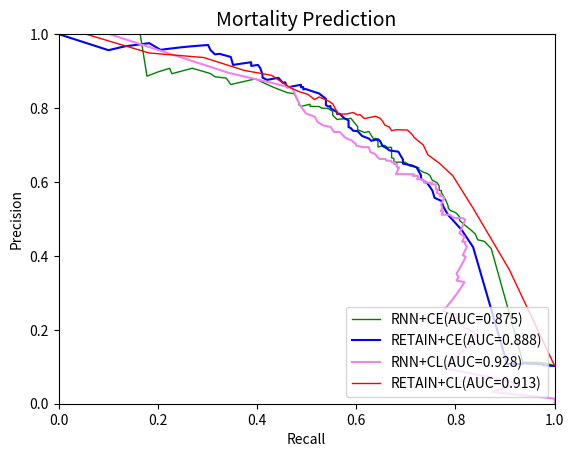

Recreate this plot in Python.
import numpy as np
import matplotlib.pyplot as plt

precision_ce_death = [0.102288650163475,
 0.10274621212121213,
 0.10454985479186835,
 0.10645638245441104,
 0.10787757150025087,
 0.10906298003072197,
 0.10868434737389496,
 0.10740740740740741,
 0.10766721044045677,
 0.4236111111111111,
 0.46965699208443273,
 0.49019607843137253,
 0.5103857566765578,
 0.53125,
 0.5487012987012987,
 0.5570469798657718,
 0.5769230769230769,
 0.5948905109489051,
 0.6083650190114068,
 0.6177606177606177,
 0.6396761133603239,
 0.6446280991735537,
 0.6495726495726496,
 0.6608695652173913,
 0.6711111111111111,
 0.6818181818181818,
 0.6854460093896714,
 0.6904761904761905,
 0.697560975609756,
 0.71,
 0.7157360406091371,
 0.711340206185567,
 0.7172774869109948,
 0.7243243243243244,
 0.7374301675977654,
 0.7386363636363636,
 0.7456647398843931,
 0.7485380116959064,
 0.7529411764705882,
 0.757396449704142,
 0.7664670658682635,
 0.7730061349693251,
 0.7848101265822784,
 0.7848101265822784,
 0.7848101265822784,
 0.7834394904458599,
 0.7834394904458599,
 0.7884615384615384,
 0.7960526315789473,
 0.8,
 0.8053691275167785,
 0.8040540540540541,
 0.8082191780821918,
 0.8137931034482758,
 0.8251748251748252,
 0.8345323741007195,
 0.8394160583941606,
 0.8432835820895522,
 0.8515625,
 0.8503937007874016,
 0.8571428571428571,
 0.856,
 0.8629032258064516,
 0.860655737704918,
 0.8559322033898306,
 0.8695652173913043,
 0.868421052631579,
 0.868421052631579,
 0.875,
 0.8818181818181818,
 0.8807339449541285,
 0.8796296296296297,
 0.8761904761904762,
 0.8823529411764706,
 0.8910891089108911,
 0.9081632653061225,
 0.9081632653061225,
 0.9166666666666666,
 0.9157894736842105,
 0.9148936170212766,
 0.9139784946236559,
 0.9239130434782609,
 0.9222222222222223,
 0.9213483146067416,
 0.9195402298850575,
 0.9186046511627907,
 0.9166666666666666,
 0.9382716049382716,
 0.9466666666666667,
 0.9452054794520548,
 0.9571428571428572,
 0.9705882352941176,
 0.9692307692307692,
 0.9666666666666667,
 0.9642857142857143,
 0.9591836734693877,
 0.9574468085106383,
 0.975609756097561,
 0.9666666666666667,
 0.9565217391304348,
 1]


recall_ce_death = [1.0,
 0.9908675799086758,
 0.9763013698630136,
 0.9763013698630136,
 0.9617351598173516,
 0.9426027397260274,
 0.934337899543379,
 0.9269406392694064,
 0.9041095890410958,
 0.8356164383561644,
 0.8127853881278538,
 0.7990867579908676,
 0.7853881278538812,
 0.776255707762557,
 0.771689497716895,
 0.7579908675799086,
 0.7534246575342466,
 0.7442922374429224,
 0.730593607305936,
 0.730593607305936,
 0.7214611872146118,
 0.7123287671232876,
 0.6940639269406392,
 0.6940639269406392,
 0.6894977168949772,
 0.684931506849315,
 0.6666666666666666,
 0.6621004566210046,
 0.6529680365296804,
 0.6484018264840182,
 0.6438356164383562,
 0.6301369863013698,
 0.6255707762557078,
 0.6118721461187214,
 0.6027397260273972,
 0.593607305936073,
 0.589041095890411,
 0.5844748858447488,
 0.5844748858447488,
 0.5844748858447488,
 0.5844748858447488,
 0.5753424657534246,
 0.5662100456621004,
 0.5662100456621004,
 0.5662100456621004,
 0.5616438356164384,
 0.5616438356164384,
 0.5616438356164384,
 0.5525114155251142,
 0.547945205479452,
 0.547945205479452,
 0.54337899543379,
 0.5388127853881278,
 0.5388127853881278,
 0.5388127853881278,
 0.5296803652968036,
 0.5251141552511416,
 0.5159817351598174,
 0.4977168949771689,
 0.4931506849315068,
 0.4931506849315068,
 0.4885844748858447,
 0.4885844748858447,
 0.4794520547945205,
 0.4611872146118721,
 0.45662100456621,
 0.4520547945205479,
 0.4520547945205479,
 0.4474885844748858,
 0.4429223744292237,
 0.4383561643835616,
 0.4337899543378995,
 0.4200913242009132,
 0.410958904109589,
 0.410958904109589,
 0.4063926940639269,
 0.4063926940639269,
 0.4018264840182648,
 0.3972602739726027,
 0.3926940639269406,
 0.3881278538812785,
 0.3881278538812785,
 0.3789954337899543,
 0.3744292237442922,
 0.365296803652968,
 0.3607305936073059,
 0.3515981735159817,
 0.3470319634703196,
 0.3242009132420091,
 0.3150684931506849,
 0.3059360730593607,
 0.3013698630136986,
 0.2876712328767123,
 0.2648401826484018,
 0.2465753424657534,
 0.2146118721461187,
 0.2054794520547945,
 0.182648401826484,
 0.1324200913242009,
 0.1004566210045662,
 0]

precition_cl_retain = [0.102288650163475,
 0.36247723132969034,
 0.5289017341040463,
 0.6170212765957447,
 0.6511627906976745,
 0.6735537190082644,
 0.7,
 0.7149321266968326,
 0.7201834862385321,
 0.7289719626168224,
 0.7403846153846154,
 0.7412935323383084,
 0.7386934673366834,
 0.7487179487179487,
 0.7539267015706806,
 0.7647058823529411,
 0.7717391304347826,
 0.7777777777777778,
 0.7752808988764045,
 0.7714285714285715,
 0.7823529411764706,
 0.7810650887573964,
 0.7878787878787878,
 0.7839506172839507,
 0.7839506172839507,
 0.7834394904458599,
 0.7884615384615384,
 0.8113245033112583,
 0.8195238095238095,
 0.8298591549295775,
 0.8229496402877698,
 0.8370676691729323,
 0.8446456692913385,
 0.8560655737704918,
 0.8885046728971962,
 0.9017204301075269,
 0.9367123287671232,
 0.9488888888888888,
 1.0]

recall_cl_retain_death = [1.0,
 0.908675799086758,
 0.8356164383561644,
 0.7945205479452054,
 0.7671232876712328,
 0.7442922374429224,
 0.7351598173515982,
 0.7214611872146118,
 0.7168949771689498,
 0.7123287671232876,
 0.7031963470319634,
 0.680365296803653,
 0.6712328767123288,
 0.6666666666666666,
 0.6575342465753424,
 0.6529680365296804,
 0.6484018264840182,
 0.639269406392694,
 0.6301369863013698,
 0.6164383561643836,
 0.6073059360730594,
 0.6027397260273972,
 0.593607305936073,
 0.5799086757990868,
 0.5799086757990868,
 0.5616438356164384,
 0.5616438356164384,
 0.5525114155251142,
 0.54337899543379,
 0.5251141552511416,
 0.5159817351598174,
 0.502283105022831,
 0.4840182648401826,
 0.4657534246575342,
 0.4292237442922374,
 0.3744292237442922,
 0.2922374429223744,
 0.182648401826484,
 0.0547945205479452]

precision_ce_rnn_death = [0.10252808988764045,
 0.10941475826972011,
 0.11151832460732984,
 0.11241970021413276,
 0.11183851609383524,
 0.4197802197802198,
 0.4392523364485981,
 0.44364508393285373,
 0.45885286783042395,
 0.4702842377260982,
 0.48,
 0.4957983193277311,
 0.5057142857142857,
 0.5131195335276968,
 0.5177514792899408,
 0.5226586102719033,
 0.5292307692307693,
 0.5341614906832298,
 0.5498392282958199,
 0.5610561056105611,
 0.5709459459459459,
 0.5767918088737202,
 0.5773195876288659,
 0.5894736842105263,
 0.5985663082437276,
 0.6043956043956044,
 0.6165413533834586,
 0.6221374045801527,
 0.6264591439688716,
 0.6334661354581673,
 0.6385542168674698,
 0.6419753086419753,
 0.6431535269709544,
 0.6538461538461539,
 0.6523605150214592,
 0.6536796536796536,
 0.6535087719298246,
 0.6548672566371682,
 0.6607142857142857,
 0.6636771300448431,
 0.665158371040724,
 0.6681818181818182,
 0.6805555555555556,
 0.6933962264150944,
 0.69377990430622,
 0.6990291262135923,
 0.6945812807881774,
 0.7085427135678392,
 0.7085427135678392,
 0.717948717948718,
 0.7164948453608248,
 0.7263157894736842,
 0.7365591397849462,
 0.7336956521739131,
 0.7415730337078652,
 0.75,
 0.7572254335260116,
 0.7572254335260116,
 0.7724550898203593,
 0.7710843373493976,
 0.7701863354037267,
 0.7701863354037267,
 0.76875,
 0.7806451612903226,
 0.7806451612903226,
 0.7908496732026143,
 0.7986577181208053,
 0.7986577181208053,
 0.8,
 0.8041958041958042,
 0.8043478260869565,
 0.8102189781021898,
 0.8045112781954887,
 0.8091603053435115,
 0.8153846153846154,
 0.8267716535433071,
 0.8387096774193549,
 0.8416666666666667,
 0.8461538461538461,
 0.8508771929824561,
 0.8558558558558559,
 0.8666666666666667,
 0.8787878787878788,
 0.8762886597938144,
 0.8636363636363636,
 0.8809523809523809,
 0.8846153846153846,
 0.8933333333333333,
 0.9076923076923077,
 0.8928571428571429,
 0.9074074074074074,
 0.8979591836734694,
 0.8863636363636364,
 1.0,
 1.0,
 1.0,
 1.0,
 1.0,
 1.0,
 1.0]

recall_ce_rnn_death_24 = [1.0,
 0.9817351598173516,
 0.9726027397260274,
 0.958904109589041,
 0.9360730593607306,
 0.8721461187214612,
 0.8584474885844748,
 0.8447488584474886,
 0.8401826484018264,
 0.8310502283105022,
 0.821917808219178,
 0.8082191780821918,
 0.8082191780821918,
 0.8036529680365296,
 0.7990867579908676,
 0.7899543378995434,
 0.7853881278538812,
 0.7853881278538812,
 0.7808219178082192,
 0.776255707762557,
 0.771689497716895,
 0.771689497716895,
 0.7671232876712328,
 0.7671232876712328,
 0.7625570776255708,
 0.7534246575342466,
 0.7488584474885844,
 0.7442922374429224,
 0.7351598173515982,
 0.726027397260274,
 0.726027397260274,
 0.7123287671232876,
 0.7077625570776256,
 0.6986301369863014,
 0.6940639269406392,
 0.6894977168949772,
 0.680365296803653,
 0.6757990867579908,
 0.6757990867579908,
 0.6757990867579908,
 0.6712328767123288,
 0.6712328767123288,
 0.6712328767123288,
 0.6712328767123288,
 0.6621004566210046,
 0.6575342465753424,
 0.6438356164383562,
 0.6438356164383562,
 0.6438356164383562,
 0.639269406392694,
 0.634703196347032,
 0.6301369863013698,
 0.6255707762557078,
 0.6164383561643836,
 0.6027397260273972,
 0.6027397260273972,
 0.5981735159817352,
 0.5981735159817352,
 0.589041095890411,
 0.5844748858447488,
 0.5662100456621004,
 0.5662100456621004,
 0.5616438356164384,
 0.5525114155251142,
 0.5525114155251142,
 0.5525114155251142,
 0.54337899543379,
 0.54337899543379,
 0.5296803652968036,
 0.5251141552511416,
 0.5068493150684932,
 0.5068493150684932,
 0.4885844748858447,
 0.4840182648401826,
 0.4840182648401826,
 0.4794520547945205,
 0.4748858447488584,
 0.4611872146118721,
 0.4520547945205479,
 0.4429223744292237,
 0.4337899543378995,
 0.4155251141552511,
 0.3972602739726027,
 0.3881278538812785,
 0.3470319634703196,
 0.3378995433789954,
 0.3150684931506849,
 0.3059360730593607,
 0.2694063926940639,
 0.228310502283105,
 0.2237442922374429,
 0.2009132420091324,
 0.1780821917808219,
 0.1643835616438356,
 0.1506849315068493,
 0.136986301369863,
 0.1187214611872146,
 0.0958904109589041,
 0.0776255707762557,
 0.0502283105022831]

precision_cl_rnn_death=[0.102288650163475,
 0.102288650163475,
 0.102288650163475,
 0.3432574430823117,
 0.4308390022675737,
 0.47103274559193953,
 0.48626373626373626,
 0.4985507246376812,
 0.5167173252279635,
 0.521875,
 0.532258064516129,
 0.5484949832775919,
 0.5551724137931034,
 0.5669014084507042,
 0.5766423357664233,
 0.5814814814814815,
 0.5909090909090909,
 0.5938697318007663,
 0.5992217898832685,
 0.6,
 0.6129032258064516,
 0.6204081632653061,
 0.6255144032921811,
 0.6286919831223629,
 0.6379310344827587,
 0.6431718061674009,
 0.6473214285714286,
 0.6561085972850679,
 0.6590909090909091,
 0.6605504587155964,
 0.6666666666666666,
 0.6697674418604651,
 0.6713615023474179,
 0.6745283018867925,
 0.6777251184834123,
 0.6761904761904762,
 0.6761904761904762,
 0.6794258373205742,
 0.6826923076923077,
 0.6811594202898551,
 0.6829268292682927,
 0.6862745098039216,
 0.6847290640394089,
 0.6847290640394089,
 0.6847290640394089,
 0.6847290640394089,
 0.681592039800995,
 0.681592039800995,
 0.68,
 0.68,
 0.68,
 0.68,
 0.68,
 0.6903553299492385,
 0.6903553299492385,
 0.6938775510204082,
 0.7010309278350515,
 0.7046632124352331,
 0.7083333333333334,
 0.7083333333333334,
 0.7120418848167539,
 0.7157894736842105,
 0.7157894736842105,
 0.7157894736842105,
 0.7142857142857143,
 0.7180851063829787,
 0.7180851063829787,
 0.7180851063829787,
 0.7258064516129032,
 0.7228260869565217,
 0.7228260869565217,
 0.7307692307692307,
 0.7374301675977654,
 0.7359550561797753,
 0.7359550561797753,
 0.7401129943502824,
 0.7401129943502824,
 0.7401129943502824,
 0.7443181818181818,
 0.7443181818181818,
 0.7443181818181818,
 0.7485714285714286,
 0.7528735632183908,
 0.7528735632183908,
 0.7514450867052023,
 0.7558139534883721,
 0.7602339181286549,
 0.7602339181286549,
 0.7604790419161677,
 0.7650602409638554,
 0.7621951219512195,
 0.7701863354037267,
 0.7701863354037267,
 0.76875,
 0.76875,
 0.7735849056603774,
 0.7735849056603774,
 0.7770700636942676,
 0.7741935483870968,
 0.7741935483870968,
 0.7712418300653595,
 0.7733333333333333,
 0.7733333333333333,
 0.7733333333333333,
 0.7702702702702703,
 0.7702702702702703,
 0.7755102040816326,
 0.773972602739726,
 0.7724137931034483,
 0.7887323943661971,
 0.7928571428571428,
 0.7971014492753623,
 0.8029197080291971,
 0.8029197080291971,
 0.8088235294117647,
 0.8088235294117647,
 0.8148148148148148,
 0.8195488721804511,
 0.816793893129771,
 0.8153846153846154,
 0.8153846153846154,
 0.8153846153846154,
 0.813953488372093,
 0.8125,
 0.8095238095238095,
 0.808,
 0.8130081300813008,
 0.8181818181818182,
 0.8135593220338984,
 0.8135593220338984,
 0.8135593220338984,
 0.8205128205128205,
 0.8189655172413793,
 0.8230088495575221,
 0.8181818181818182,
 0.8148148148148148,
 0.8207547169811321,
 0.8137254901960784,
 0.8080808080808081,
 0.8020833333333334,
 0.8064516129032258,
 0.8021978021978022,
 0.8181818181818182,
 0.813953488372093,
 0.8072289156626506,
 0.7922077922077922,
 0.7837837837837838,
 0.7746478873239436,
 0.7910447761194029,
 0.803030303030303,
 0.8032786885245902,
 0.8181818181818182,
 0.84,
 0.8292682926829268,
 0.8,
 0.7777777777777778,
 0.8823529411764706,
 0.9230769230769231,
 0.875,
 1.0,
 1,
 1,
 1,
 1,
 1,
 1,
 1,
 1,
 1,
 1,
 1,
 1,
 1,
 1,
 1,
 1,
 1,
 1,
 1,
 1,
 1,
 1,
 1,
 1,
 1,
 1,
 1,
 1,
 1,
 1,
 1,
 1,
 1,
 1,
 1,
 1,
 1,
 1,
 1,
 1,
 1,
 1]

recall_cl_rnn_death_24 = [1.0,
 1.0,
 1.0,
 0.8949771689497716,
 0.867579908675799,
 0.8538812785388128,
 0.8082191780821918,
 0.7853881278538812,
 0.776255707762557,
 0.7625570776255708,
 0.7534246575342466,
 0.7488584474885844,
 0.7351598173515982,
 0.7351598173515982,
 0.7214611872146118,
 0.7168949771689498,
 0.7123287671232876,
 0.7077625570776256,
 0.7031963470319634,
 0.6986301369863014,
 0.6940639269406392,
 0.6940639269406392,
 0.6940639269406392,
 0.680365296803653,
 0.6757990867579908,
 0.6666666666666666,
 0.6621004566210046,
 0.6621004566210046,
 0.6621004566210046,
 0.6575342465753424,
 0.6575342465753424,
 0.6575342465753424,
 0.6529680365296804,
 0.6529680365296804,
 0.6529680365296804,
 0.6484018264840182,
 0.6484018264840182,
 0.6484018264840182,
 0.6484018264840182,
 0.6438356164383562,
 0.639269406392694,
 0.639269406392694,
 0.634703196347032,
 0.634703196347032,
 0.634703196347032,
 0.634703196347032,
 0.6255707762557078,
 0.6255707762557078,
 0.6210045662100456,
 0.6210045662100456,
 0.6210045662100456,
 0.6210045662100456,
 0.6210045662100456,
 0.6210045662100456,
 0.6210045662100456,
 0.6210045662100456,
 0.6210045662100456,
 0.6210045662100456,
 0.6210045662100456,
 0.6210045662100456,
 0.6210045662100456,
 0.6210045662100456,
 0.6210045662100456,
 0.6210045662100456,
 0.6164383561643836,
 0.6164383561643836,
 0.6164383561643836,
 0.6164383561643836,
 0.6164383561643836,
 0.6073059360730594,
 0.6073059360730594,
 0.6073059360730594,
 0.6027397260273972,
 0.5981735159817352,
 0.5981735159817352,
 0.5981735159817352,
 0.5981735159817352,
 0.5981735159817352,
 0.5981735159817352,
 0.5981735159817352,
 0.5981735159817352,
 0.5981735159817352,
 0.5981735159817352,
 0.5981735159817352,
 0.593607305936073,
 0.593607305936073,
 0.593607305936073,
 0.593607305936073,
 0.5799086757990868,
 0.5799086757990868,
 0.5707762557077626,
 0.5662100456621004,
 0.5662100456621004,
 0.5616438356164384,
 0.5616438356164384,
 0.5616438356164384,
 0.5616438356164384,
 0.5570776255707762,
 0.547945205479452,
 0.547945205479452,
 0.5388127853881278,
 0.5296803652968036,
 0.5296803652968036,
 0.5296803652968036,
 0.5205479452054794,
 0.5205479452054794,
 0.5205479452054794,
 0.5159817351598174,
 0.5114155251141552,
 0.5114155251141552,
 0.5068493150684932,
 0.502283105022831,
 0.502283105022831,
 0.502283105022831,
 0.502283105022831,
 0.502283105022831,
 0.502283105022831,
 0.4977168949771689,
 0.4885844748858447,
 0.4840182648401826,
 0.4840182648401826,
 0.4840182648401826,
 0.4794520547945205,
 0.4748858447488584,
 0.4657534246575342,
 0.4611872146118721,
 0.45662100456621,
 0.4520547945205479,
 0.4383561643835616,
 0.4383561643835616,
 0.4383561643835616,
 0.4383561643835616,
 0.4337899543378995,
 0.4246575342465753,
 0.410958904109589,
 0.4018264840182648,
 0.3972602739726027,
 0.3789954337899543,
 0.365296803652968,
 0.3515981735159817,
 0.3424657534246575,
 0.3333333333333333,
 0.3287671232876712,
 0.319634703196347,
 0.3059360730593607,
 0.2785388127853881,
 0.2648401826484018,
 0.2511415525114155,
 0.2420091324200913,
 0.2420091324200913,
 0.2237442922374429,
 0.2054794520547945,
 0.1917808219178082,
 0.1552511415525114,
 0.1278538812785388,
 0.0958904109589041,
 0.0684931506849315,
 0.0547945205479452,
 0.0319634703196347,
 0.0136986301369863,
 0.0,
 0.0,
 0.0,
 0.0,
 0.0,
 0.0,
 0.0,
 0.0,
 0.0,
 0.0,
 0.0,
 0.0,
 0.0,
 0.0,
 0.0,
 0.0,
 0.0,
 0.0,
 0.0,
 0.0,
 0.0,
 0.0,
 0.0,
 0.0,
 0.0,
 0.0,
 0.0,
 0.0,
 0.0,
 0.0,
 0.0,
 0.0,
 0.0,
 0.0,
 0.0,
 0.0,
 0.0,
 0.0,
 0.0,
 0.0,
 0.0,
 0.0]


plt.xlabel("Recall")
plt.ylabel("Precision")
plt.title("Mortality Prediction", fontsize=14)
plt.xlim(0.0, 1.0)
plt.ylim(0.0, 1.0)
x = [0.0, 1.0]
#plt.plot(x, x, linestyle='dashed', color='red', linewidth=2, label='random')

plt.plot(recall_ce_rnn_death_24, precision_ce_rnn_death, color='green', linewidth=1, label='RNN+CE(AUC=0.875)')


plt.plot(recall_ce_death,precision_ce_death,color='blue',label='RETAIN+CE(AUC=0.888)')

#plt.plot(fp_rate_hl_retain,tp_rate_hl_retain,color='orange',label='RETAIN+HL')

plt.plot(precision_cl_rnn_death,recall_cl_rnn_death_24,color='violet',label='RNN+CL(AUC=0.928)')
plt.plot(recall_cl_retain_death, precition_cl_retain, color='red', linewidth=1, label='RETAIN+CL(AUC=0.913)')


plt.legend(loc='lower right')
plt.show()
